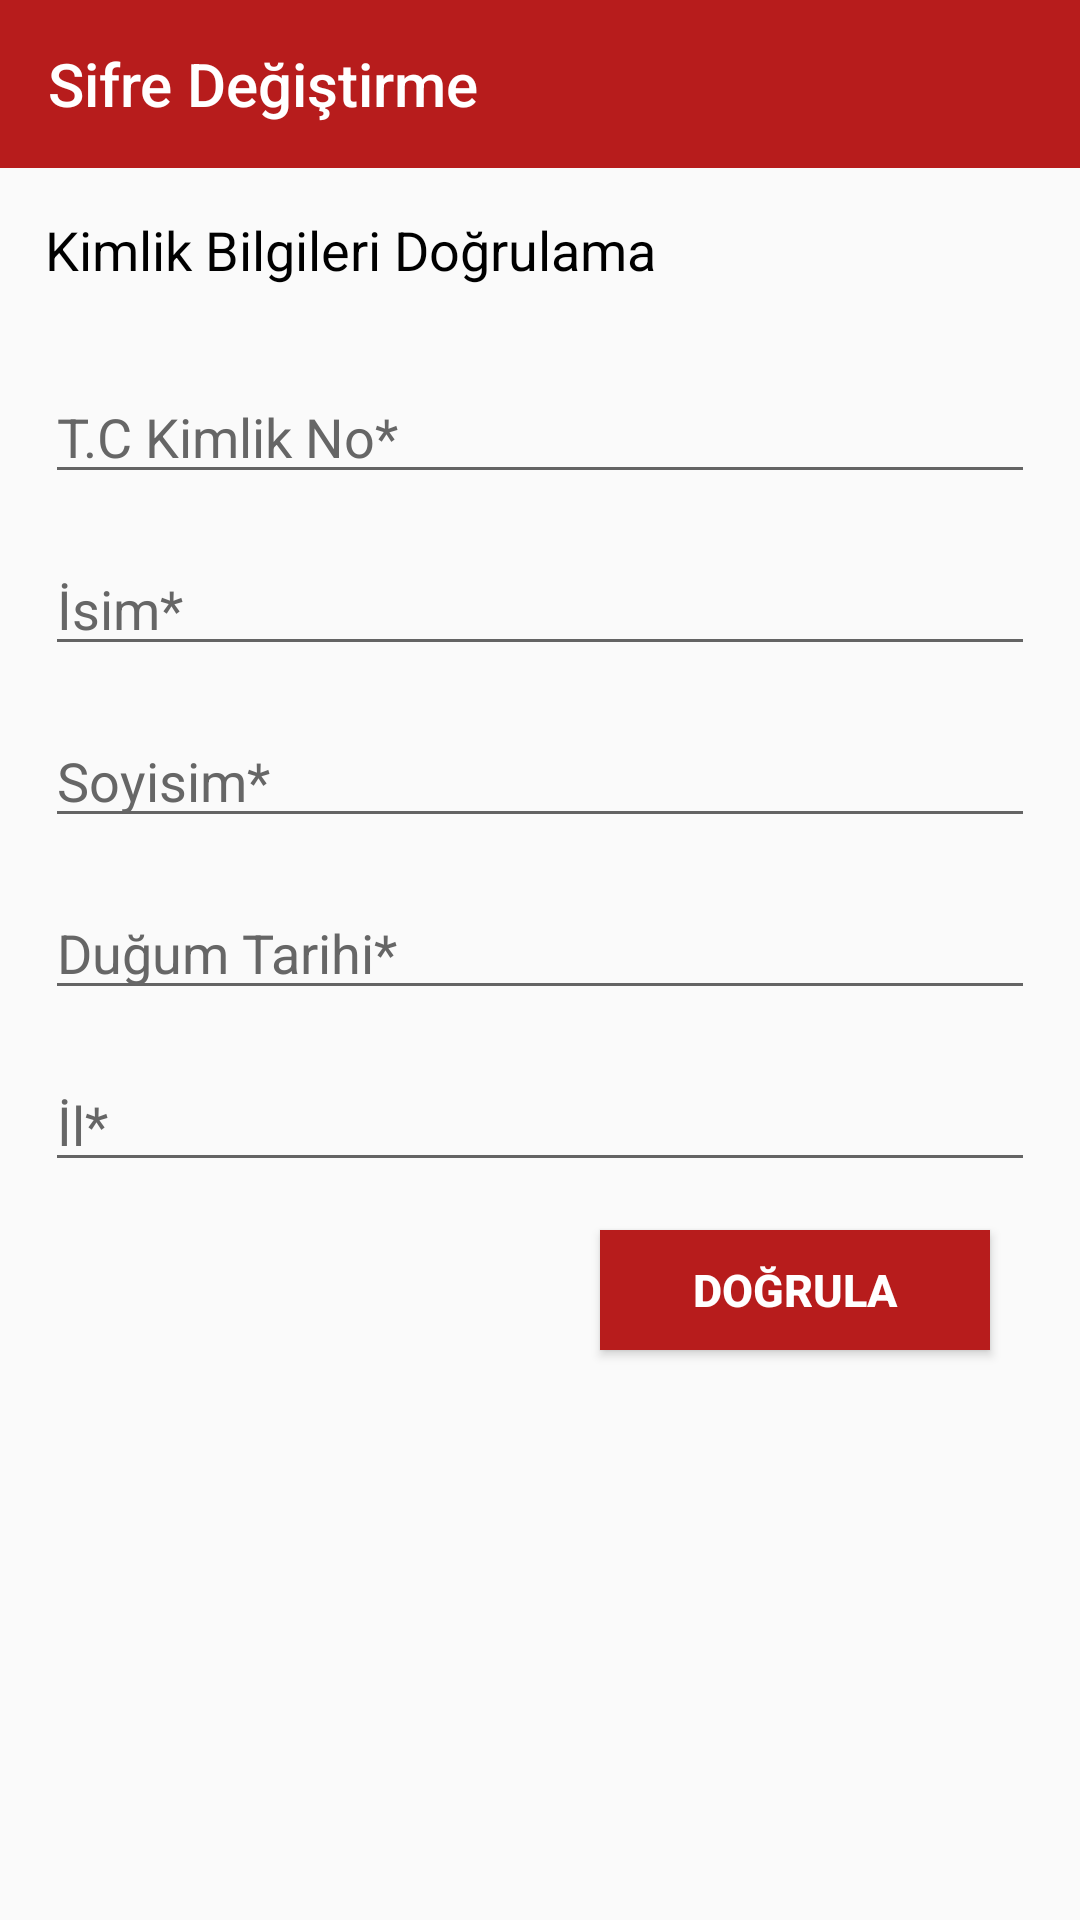

Layout XML and referenced resources for this Android screen:
<!-- AndroidManifest.xml: application theme UygulamaTeması -->
<!-- res/layout/activity_forget_password.xml -->
<?xml version="1.0" encoding="utf-8"?>
<RelativeLayout xmlns:android="http://schemas.android.com/apk/res/android"
    xmlns:app="http://schemas.android.com/apk/res-auto"
    xmlns:tools="http://schemas.android.com/tools"
    android:id="@+id/activity_forget_password"
    android:layout_width="match_parent"
    android:layout_height="match_parent"
    tools:context="com.example.example.healthylife_3.ForgetPassword">



    <LinearLayout
        android:orientation="vertical"
        android:layout_width="match_parent"
        android:layout_height="match_parent">
        <android.support.v7.widget.Toolbar
            android:layout_width="match_parent"
            android:layout_height="wrap_content"
            android:background="?attr/colorPrimary"
            android:theme="?attr/actionBarTheme"
            android:minHeight="?attr/actionBarSize"
            android:id="@+id/toolbar_forget_password"
            app:title="Sifre Değiştirme"
            app:titleTextColor="@color/white">

        </android.support.v7.widget.Toolbar>

        <ScrollView
            android:layout_width="match_parent"
            android:layout_height="match_parent">
            <LinearLayout
                android:orientation="vertical"
                android:layout_width="match_parent"
                android:layout_height="match_parent"
                android:paddingLeft="15dp"
                android:paddingRight="15dp"
                android:paddingTop="15dp">

                <TextView
                    android:text="Kimlik Bilgileri Doğrulama"
                    android:layout_width="match_parent"
                    android:layout_height="wrap_content"
                    android:id="@+id/textView_Baslık"
                    android:textColor="@color/black"
                    android:textSize="18sp"
                    android:layout_marginBottom="20dp" />

                <EditText
                    android:layout_width="match_parent"
                    android:layout_height="wrap_content"
                    android:inputType="number"
                    android:ems="10"
                    android:id="@+id/editText_yenileme_Tc"
                    android:hint="T.C Kimlik No*"
                    android:layout_marginBottom="8dp"
                    android:layout_marginTop="8dp"
                    android:textColor="@color/black"
                    android:textColorHighlight="@color/gray"
                    android:textColorHint="@color/gray"
                    android:textColorLink="@color/gray"
                    android:maxLength="11" />

                <EditText
                    android:layout_width="match_parent"
                    android:layout_height="wrap_content"
                    android:inputType="textCapSentences|textPersonName"
                    android:ems="10"
                    android:id="@+id/editText_yenileme_isim"
                    android:hint="İsim*"
                    android:layout_marginBottom="8dp"
                    android:layout_marginTop="8dp"
                    android:textColorHighlight="@color/gray"
                    android:textColorHint="@color/gray"
                    android:textColorLink="@color/gray"/>

                <EditText
                    android:layout_width="match_parent"
                    android:layout_height="wrap_content"
                    android:inputType="textCapSentences|textPersonName"
                    android:ems="10"
                    android:id="@+id/editText_yenileme_soyisim"
                    android:hint="Soyisim*"
                    android:layout_marginBottom="8dp"
                    android:layout_marginTop="8dp"
                    android:textColorHighlight="@color/gray"
                    android:textColorHint="@color/gray"
                    android:textColorLink="@color/gray"/>

                <EditText
                    android:layout_width="match_parent"
                    android:layout_height="wrap_content"
                    android:inputType="date"
                    android:ems="10"
                    android:id="@+id/editText_yenileme_dogum"
                    android:hint="Duğum Tarihi*"
                    android:layout_marginBottom="8dp"
                    android:layout_marginTop="8dp"
                    android:textColorHighlight="@color/gray"
                    android:textColorHint="@color/gray"
                    android:textColorLink="@color/gray"/>
                <EditText
                    android:layout_width="match_parent"
                    android:layout_height="wrap_content"
                    android:inputType="textCapSentences|textPersonName"
                    android:ems="10"
                    android:id="@+id/editText_yenileme_il"
                    android:hint="İl*"
                    android:layout_marginBottom="8dp"
                    android:layout_marginTop="8dp"
                    android:textColorHighlight="@color/gray"
                    android:textColorHint="@color/gray"
                    android:textColorLink="@color/gray"/>

                <Button
                    android:text="Doğrula"
                    android:id="@+id/button_yenileme_Dogrula"
                    android:textColor="@color/white"
                    android:background="@color/colorPrimaryDark"
                    android:textStyle="normal|bold"
                    android:textSize="15sp"
                    android:layout_gravity="right"
                    android:layout_marginBottom="8dp"
                    android:layout_marginTop="8dp"
                    android:layout_marginRight="15dp"
                    android:layout_height="40dp"
                    android:layout_width="130dp"
                    android:elevation="8dp" />
            </LinearLayout>
        </ScrollView>
    </LinearLayout>
</RelativeLayout>
<!-- resources referenced by this layout -->
<resources>
  <color name="black">#000000</color>
  <color name="colorPrimaryDark">#B71C1C</color>
  <color name="gray">#666666</color>
  <color name="white">#ffffff</color>
  <style name="UygulamaTeması" parent="Theme.AppCompat.Light.NoActionBar">
          
          <item name="colorPrimary">@color/colorPrimaryDark</item>
          <item name="colorPrimaryDark">@color/colorPrimaryDark</item>
  
      </style>
</resources>
